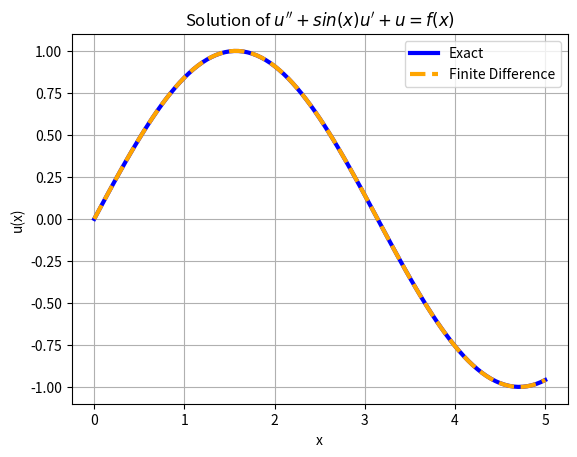

Write Python code to recreate this figure.
import numpy as np
import scipy.sparse as sp
import matplotlib.pyplot as plt

def solve_ode(x0, xn, n, u_fn, f_fn):
    x = np.linspace(x0, xn, n+1)
    h = x[1] - x[0]

    row, col, vals = [], [], []
    b = np.zeros(n+1)
    row.append(0)
    col.append(0)
    vals.append(1.0)
    b[0] = u_fn(x[0])


    for i in range(1, n):
        row.append(i)
        col.append(i-1)
        vals.append(1.0/h**2 - np.sin(x[i])/(2*h))
        row.append(i)
        col.append(i)
        vals.append(1. - 2.0/h**2)
        row.append(i)
        col.append(i+1)
        vals.append(1.0/h**2 + np.sin(x[i])/(2*h))
        b[i] = f_fn(x[i])

    row.append(n)
    col.append(n)
    vals.append(1.)
    b[-1] = u_fn(x[n])

    A = sp.coo_matrix((vals, (row, col)), shape=(n + 1, n + 1)).tocsc()
    u_numerical = sp.linalg.spsolve(A, b)
    return u_numerical

x0, xn = 0.0, 5.0
u_fn = lambda x: np.sin(x)
f_fn = lambda x: np.sin(x) * np.cos(x)

nvals = np.array([10, 20, 50, 70, 100])
errInf = np.zeros(len(nvals))
errL2 = np.zeros(len(nvals))

for k, N in enumerate(nvals):
    u_num = solve_ode(x0, xn, N, u_fn, f_fn)
    x = np.linspace(x0, xn, N+1)
    u_exact = u_fn(x)
    errInf[k] = np.linalg.norm(u_exact - u_num, np.inf) / np.linalg.norm(u_exact, np.inf)
    errL2[k] = np.linalg.norm(u_exact - u_num) / np.linalg.norm(u_exact)

plt.figure()
plt.plot(x, u_exact, 'b', linewidth=3, label='Exact')
plt.plot(x, u_num, 'r--', linewidth=3, color='orange', label='Finite Difference')
plt.xlabel('x')
plt.ylabel('u(x)')
plt.title("Solution of $u'' + sin(x)u' + u = f(x)$")
plt.legend()
plt.grid(True)
plt.show()
